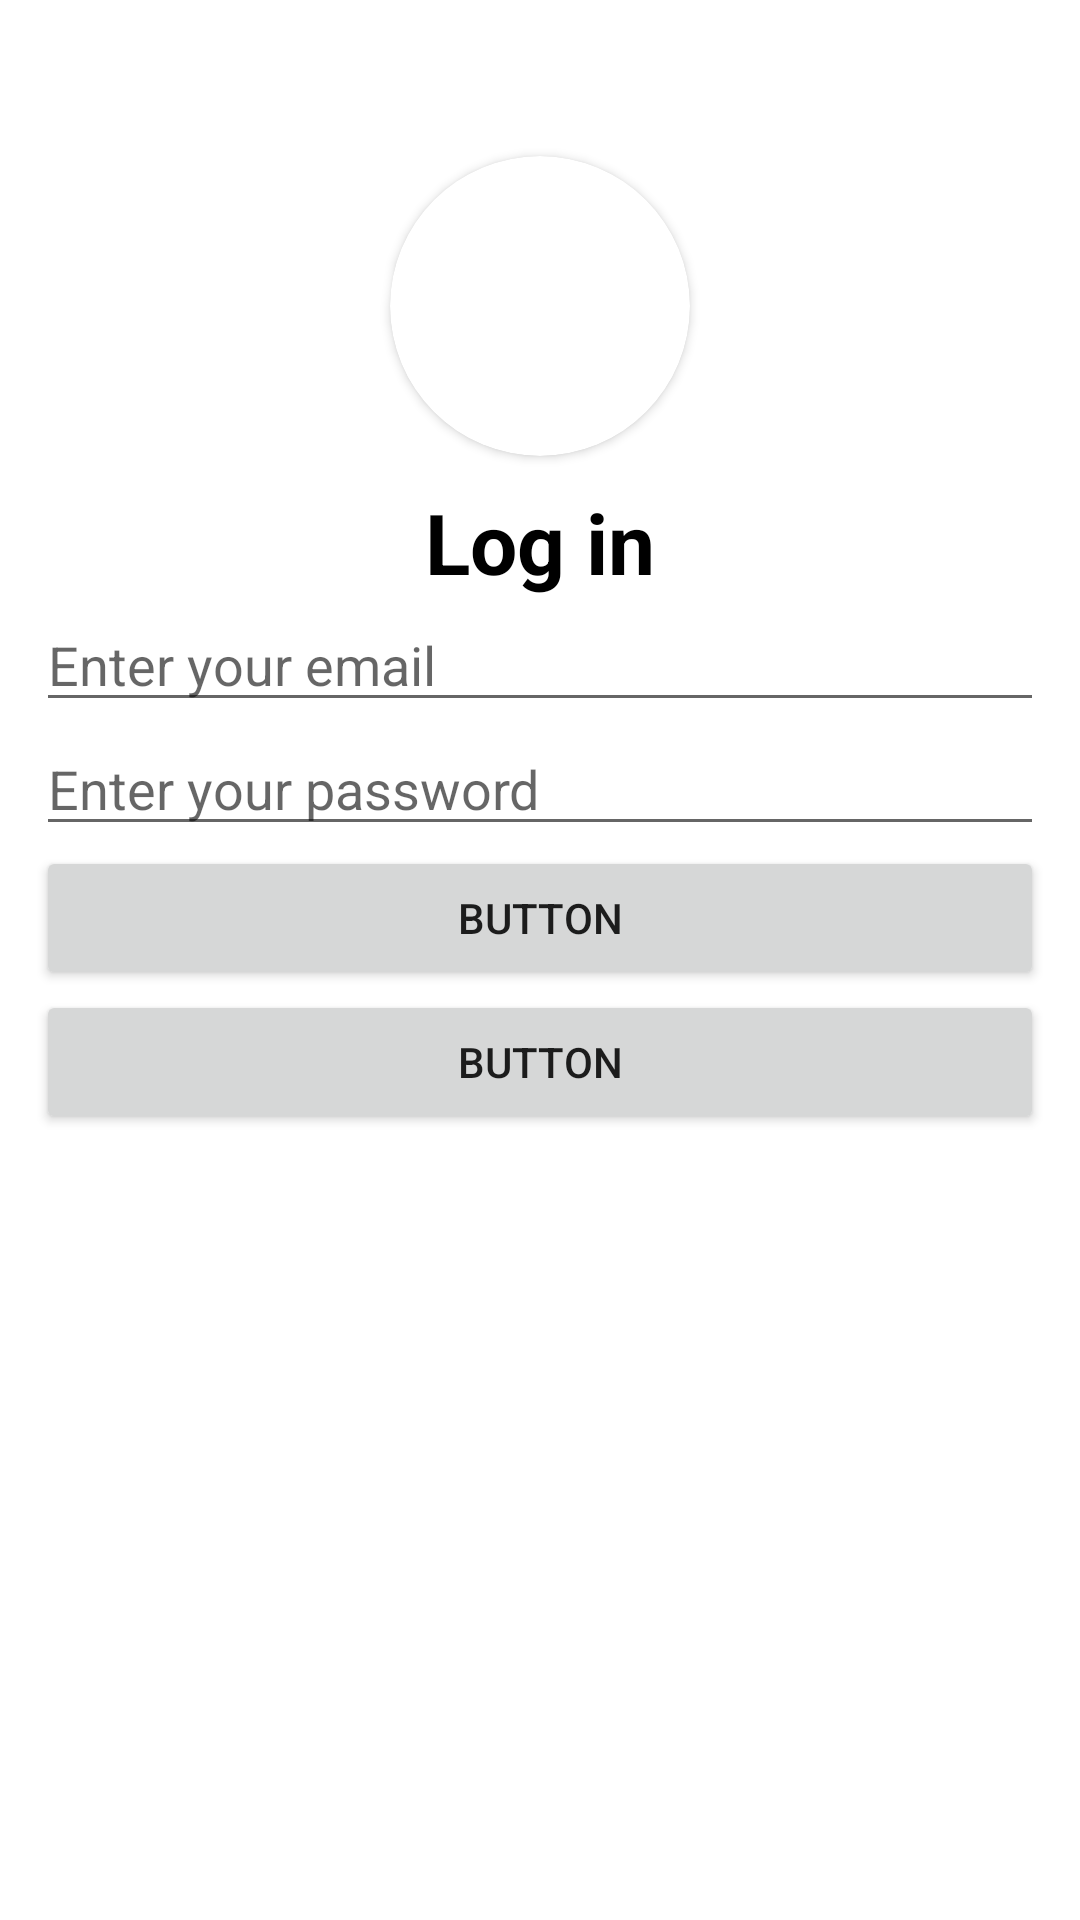

This screen was rendered from an Android layout file. Write that file and the resources it references.
<!-- AndroidManifest.xml: application theme Theme.HelloQuizzers -->
<!-- res/layout/activity_login.xml -->
<?xml version="1.0" encoding="utf-8"?>
<LinearLayout xmlns:android="http://schemas.android.com/apk/res/android"
    xmlns:app="http://schemas.android.com/apk/res-auto"
    xmlns:tools="http://schemas.android.com/tools"
    android:layout_width="match_parent"
    android:layout_height="match_parent"
    android:padding="12dp"
    android:orientation="vertical"
    tools:context=".loginActivity">

    <androidx.cardview.widget.CardView
        android:layout_width="100dp"
        android:layout_height="100dp"
        android:layout_gravity="center"
        android:layout_marginTop="40dp"
        android:elevation="6dp"
        app:cardCornerRadius="50dp">
        <ImageView

            android:id="@+id/imageView"
            android:layout_width="100dp"
            android:layout_height="100dp"
            app:srcCompat="@drawable/user" />
    </androidx.cardview.widget.CardView>


    <TextView
        android:layout_width="match_parent"
        android:layout_height="wrap_content"
        android:text="Log in"
        android:textStyle="bold"
        android:textColor="@color/black"
        android:textSize="28dp"
        android:gravity="center"
        android:layout_marginTop="10dp"/>




    <EditText
        android:id="@+id/EmailLgin"
        android:layout_width="match_parent"
        android:layout_height="wrap_content"
        android:ems="10"
        android:hint="Enter your email"
        android:inputType="textEmailAddress" />

    <EditText
        android:id="@+id/Passwordlgin"
        android:layout_width="match_parent"
        android:layout_height="wrap_content"
        android:ems="10"
        android:hint="Enter your password"
        android:inputType="textPassword" />

    <Button
        android:id="@+id/btnLogin"
        android:layout_width="match_parent"
        android:layout_height="wrap_content"
        android:text="Button" />

    <Button
        android:id="@+id/button2"
        android:layout_width="match_parent"
        android:layout_height="wrap_content"
        android:text="Button" />

</LinearLayout>
<!-- resources referenced by this layout -->
<resources>
  <style name="Theme.HelloQuizzers" parent="Theme.MaterialComponents.DayNight.DarkActionBar">
          
          <item name="colorPrimary">@color/purple_500</item>
          <item name="colorPrimaryVariant">@color/purple_700</item>
          <item name="colorOnPrimary">@color/white</item>
          
          <item name="colorSecondary">@color/teal_200</item>
          <item name="colorSecondaryVariant">@color/teal_700</item>
          <item name="colorOnSecondary">@color/black</item>
          
          <item name="android:statusBarColor">?attr/colorPrimaryVariant</item>
          
      </style>
  <!-- not gathered from this repository: default colours our renderer supplied (Android Studio template values) -->
  <color name="purple_500">#FF6200EE</color>
  <color name="purple_700">#FF3700B3</color>
  <color name="teal_200">#FF03DAC5</color>
  <color name="teal_700">#FF018786</color>
  <color name="black">#FF000000</color>
  <color name="white">#FFFFFFFF</color>
</resources>
